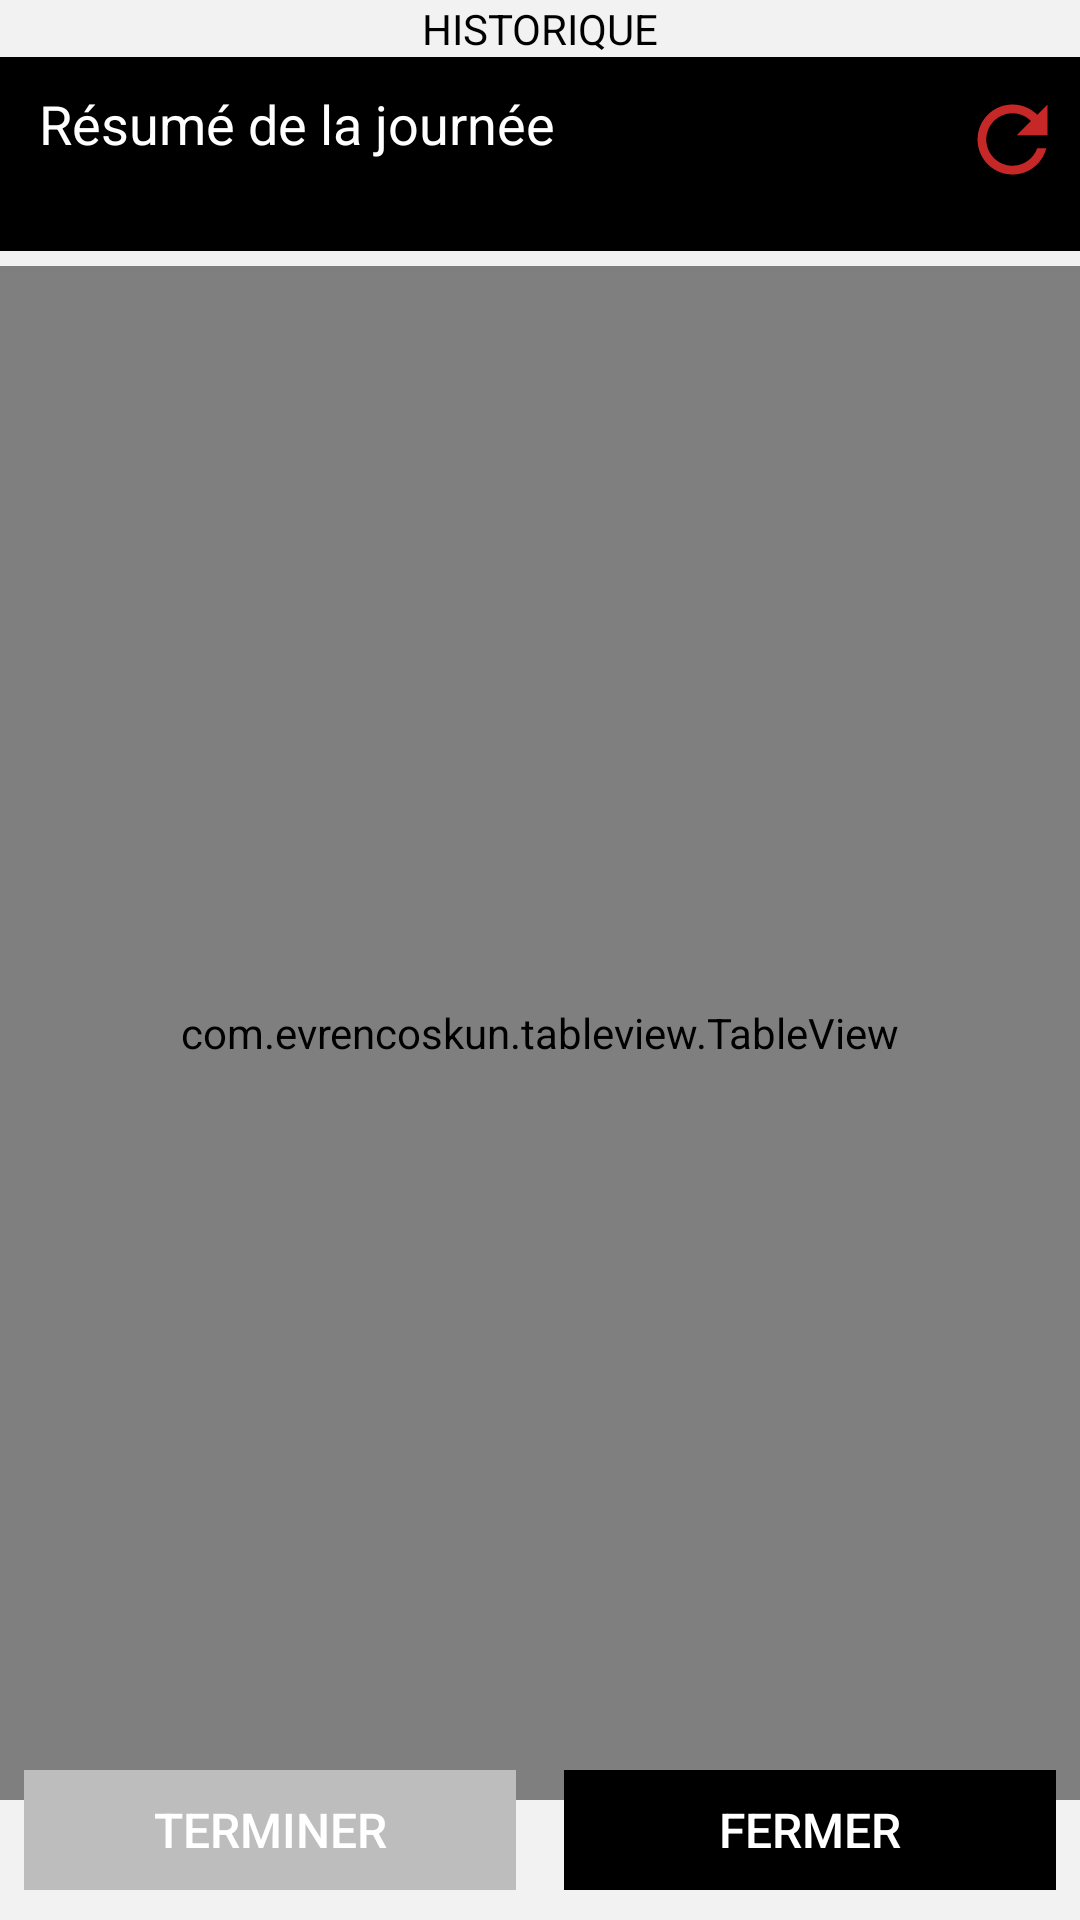

Produce the Android XML layout that renders to this screen, including the resource entries it uses.
<!-- AndroidManifest.xml: application theme Theme.Cppbus -->
<!-- res/layout/fragment_end_service.xml -->
<?xml version="1.0" encoding="utf-8"?>
<RelativeLayout xmlns:android="http://schemas.android.com/apk/res/android"
    xmlns:app="http://schemas.android.com/apk/res-auto"
    xmlns:tools="http://schemas.android.com/tools"
    android:layout_width="match_parent"
    android:layout_height="match_parent"
    android:background="#f2f2f2"
    >
    <LinearLayout
        android:layout_width="match_parent"
        android:layout_height="wrap_content"
        android:id="@+id/layout"
        android:orientation="vertical"
        >
        <TextView
            android:layout_width="match_parent"
            android:layout_height="wrap_content"
            android:text="HISTORIQUE"
            android:textColor="@color/black"
            android:gravity="center_horizontal"
            />
        <LinearLayout
            android:layout_width="match_parent"
            android:layout_height="wrap_content"
            android:orientation="horizontal"
            android:weightSum="2"
            android:background="@color/black"
            android:paddingBottom="10dp"
            android:paddingTop="10dp"
            >
            <LinearLayout
                android:layout_width="0dp"
                android:layout_height="wrap_content"
                android:orientation="vertical"
                android:layout_weight="2"
                android:layout_gravity="center"
                android:layout_marginRight="@dimen/_8dp"
                android:layout_marginLeft="@dimen/_8dp">

                <TextView xmlns:android="http://schemas.android.com/apk/res/android"
                    android:layout_width="match_parent"
                    android:layout_height="wrap_content"
                    android:orientation="horizontal"
                    android:layout_marginLeft="5dp"
                    android:layout_gravity="center_vertical"
                    android:text="Résumé de la journée"
                    android:textColor="@color/white"
                    android:textSize="18sp"
                    >

                </TextView>
                <TextView xmlns:android="http://schemas.android.com/apk/res/android"
                    android:layout_width="match_parent"
                    android:layout_height="wrap_content"
                    android:orientation="horizontal"
                    android:layout_marginLeft="5dp"
                    android:layout_gravity="center_vertical"
                    android:textColor="@color/white"
                    android:textSize="12sp"
                    android:id="@+id/historyDailyTitle"
                    android:layout_marginTop="@dimen/_4dp"
                    android:text="">

                </TextView>
            </LinearLayout>
            <ImageView
                android:layout_width="35dp"
                android:layout_height="35dp"
                android:layout_gravity="end"
                android:layout_marginRight="5dp"
                android:id="@+id/refreshClickHistory"
                android:src="@drawable/baseline_refresh_red_800_48dp"
                />
        </LinearLayout>

    </LinearLayout>
        <com.evrencoskun.tableview.TableView
            android:id="@+id/tableview"
            android:layout_width="match_parent"
            android:layout_height="match_parent"
            app:allow_click_inside_cell="false"
            app:allow_click_inside_column_header="false"
            app:allow_click_inside_row_header="false"
            android:layout_below="@+id/layout"
            android:layout_marginTop="5dp"
            android:layout_marginBottom="40dp">
        </com.evrencoskun.tableview.TableView>
    <LinearLayout
        android:layout_width="match_parent"
        android:layout_height="wrap_content"
        android:orientation="horizontal"
        android:layout_alignParentBottom="true"
        android:layout_marginBottom="10dp"
        android:weightSum="2">
        <androidx.appcompat.widget.AppCompatButton
            android:id="@+id/endServiceButton"

            android:layout_height="wrap_content"
            android:layout_width="0dp"
            android:layout_weight="1"
            android:minHeight="40dp"
            android:text="TERMINER"
            android:textColor="#fff"
            android:textSize="16sp"
            android:background="@color/grey_400"
            android:layout_marginLeft="8dp"
            android:layout_marginRight="8dp"
            android:layout_marginTop="10dp"
            android:enabled="false"/>
        <androidx.appcompat.widget.AppCompatButton
            android:id="@+id/closeEndService"
            android:layout_width="0dp"
            android:layout_weight="1"
            android:layout_height="wrap_content"
            android:minHeight="40dp"
            android:text="FERMER"
            android:textColor="#fff"
            android:textSize="16sp"
            android:background="@color/black"
            android:layout_marginLeft="8dp"
            android:layout_marginRight="8dp"
            android:layout_marginTop="10dp"
            android:enabled="false"/>
    </LinearLayout>

</RelativeLayout>
<!-- resources referenced by this layout -->
<resources>
  <color name="black">#FF000000</color>
  <color name="grey_400">#BDBDBD</color>
  <color name="white">#FFFFFFFF</color>
  <dimen name="_4dp">4dp</dimen>
  <dimen name="_8dp">8dp</dimen>
  <!-- drawable baseline_refresh_red_800_48dp (drawable) -->
  <?xml version="1.0" encoding="UTF-8" standalone="no"?>
  <vector xmlns:android="http://schemas.android.com/apk/res/android" android:height="48dp" android:tint="#C62828" android:viewportHeight="24.0" android:viewportWidth="24.0" android:width="48dp">
      <path android:fillColor="@android:color/white" android:pathData="M17.65,6.35C16.2,4.9 14.21,4 12,4c-4.42,0 -7.99,3.58 -7.99,8s3.57,8 7.99,8c3.73,0 6.84,-2.55 7.73,-6h-2.08c-0.82,2.33 -3.04,4 -5.65,4 -3.31,0 -6,-2.69 -6,-6s2.69,-6 6,-6c1.66,0 3.14,0.69 4.22,1.78L13,11h7V4l-2.35,2.35z"/>
  </vector>
  <style name="Theme.Cppbus" parent="Theme.MaterialComponents.DayNight.DarkActionBar">
          
          <item name="colorPrimary">@color/cpp_red</item>
          <item name="colorPrimaryVariant">@color/cpp_red_variant</item>
          <item name="colorOnPrimary">@color/white</item>
          
          <item name="colorSecondary">@color/cpp_red</item>
          <item name="colorSecondaryVariant">@color/cpp_red_variant</item>
          <item name="colorOnSecondary">@color/black</item>
          
          <item name="android:statusBarColor" tools:targetApi="l">?attr/colorPrimaryVariant</item>
          
      </style>
  <color name="cpp_red">#e1040c</color>
  <color name="cpp_red_variant">#b8040a</color>
</resources>
